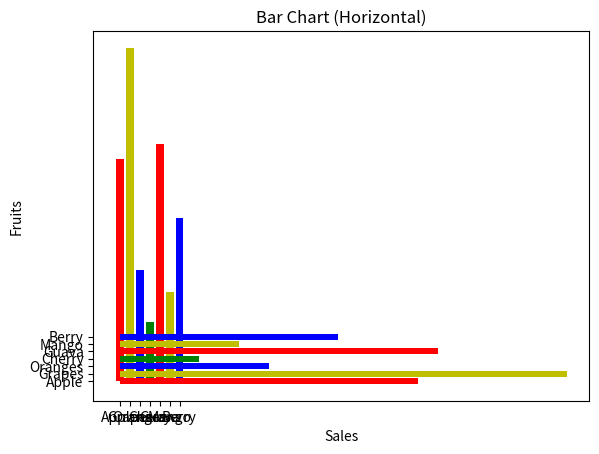

Here is the Python script that generated this plot:
import matplotlib.pyplot as plt

x=["Apple","Grapes","Oranges","Cherry","Guava","Mango","Berry"]
y=[30,45,15,8,32,12,22]

# Vertical
plt.bar(x,y,color=["r","y","b","g"])
plt.xlabel("Fruits")
plt.ylabel("Sales")
plt.title("Bar Chart (Vertical)")
plt.show()

# Horizontal
plt.barh(x,y,color=["r","y","b","g"])
plt.ylabel("Fruits")
plt.xlabel("Sales")
plt.title("Bar Chart (Horizontal)")
plt.show()